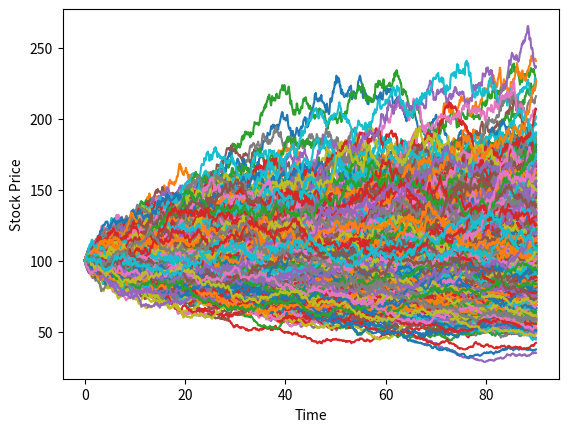

The script that saved this image: (Note: this script raises an exception after producing the figure.)
#!/usr/bin/env python3
import numpy as np
import scipy as sp
import scipy.stats
import matplotlib.pyplot as plt

#Initial price of stock
S0 = 100
#Strike price
K = 100
#Interest rate
r = 0.01
#Coefficient of dW in SDE for GBM
sigma = 0.01
#Time step
dt = 0.1
#Time until expiry
T = 90
#Number of simulations
n = 1000

#Brownian motion
dW = np.random.normal(size=(n,int(T/dt)-1))
W = np.hstack([np.zeros((n,1)),np.cumsum(dW,axis=1)])
#Time dimension
times = np.linspace(0,T,int(T/dt))
#GBM
S = S0*np.exp(sigma*W-sigma**2*times/2)
dS = np.diff(S,axis=1)

#Differentiate Black-Scholes formula wrt S
#https://en.wikipedia.org/wiki/Black%E2%80%93Scholes_model#The_Options_Greeks
d1 = (np.log(S/K)+(r*sigma**2/2)*(T-times))/(sigma*np.sqrt(T-times))
delta = sp.stats.norm.cdf(d1[:,:int(T/dt)-1])

#Replicating portfolio
portfolio = np.cumsum(delta * dS,axis=1)

#Stock price
plt.plot(times,S.T);
plt.xlabel('Time')
plt.ylabel('Stock Price')
plt.savefig('../output/stock_price.png')
plt.clf()
#Replicating portfolio value
plt.plot(times[:-1],portfolio.T)
plt.xlabel('Time')
plt.ylabel('Value of Replicating Portfolio')
plt.savefig('../output/replicating_portfolio.png')
plt.clf()
#Payoff diagram
plt.scatter(S[:,-1],portfolio[:,-1])
plt.xlabel('Terminal Stock Price')
plt.ylabel('Terminal Value of Replicating Portfolio')
plt.savefig('../output/payoff_diagram.png')
plt.clf()
#plt.scatter(S[:,:-1].reshape(-1),delta.reshape(-1));plt.show()
